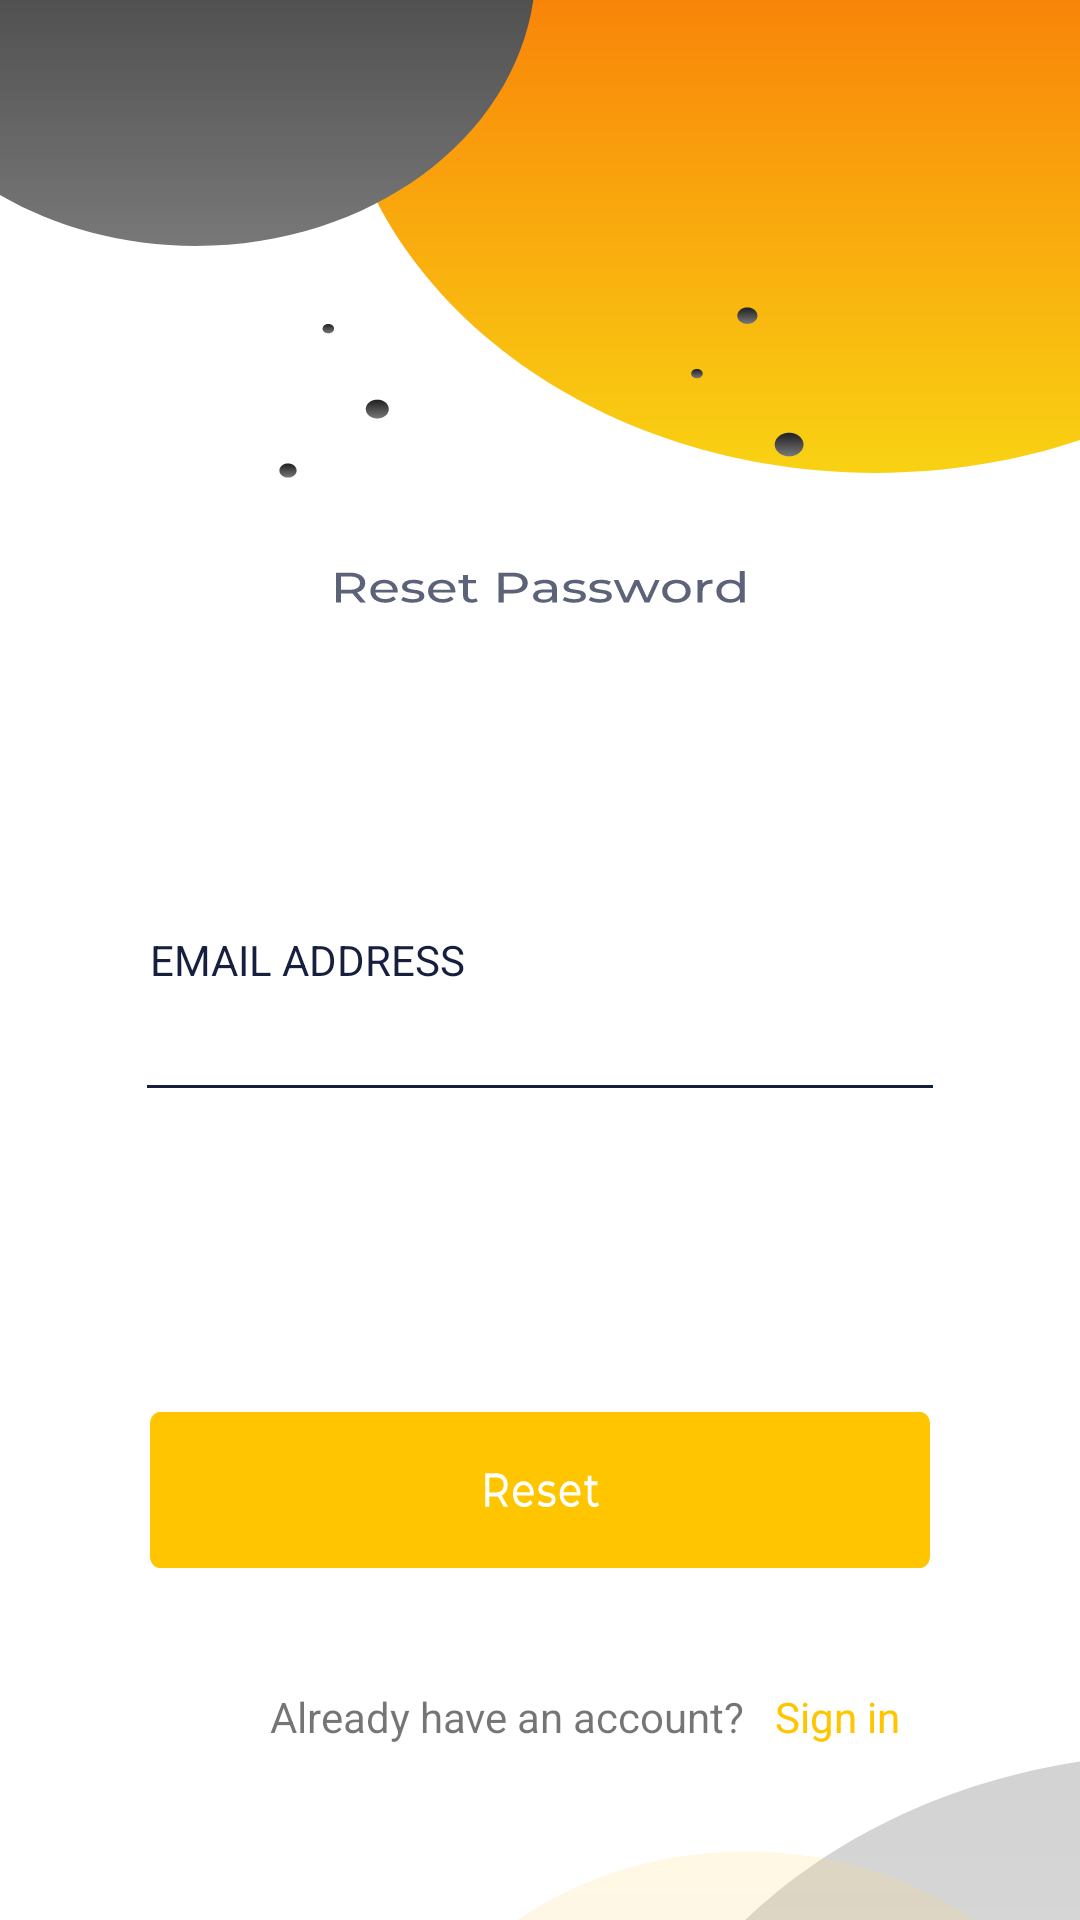

This screen was rendered from an Android layout file. Write that file and the resources it references.
<!-- AndroidManifest.xml: application theme AppTheme -->
<!-- res/layout/activity_resetpass.xml -->
<?xml version="1.0" encoding="utf-8"?>
<RelativeLayout xmlns:android="http://schemas.android.com/apk/res/android"
    xmlns:app="http://schemas.android.com/apk/res-auto"
    xmlns:tools="http://schemas.android.com/tools"
    android:layout_width="match_parent"
    android:layout_height="match_parent"
    tools:context=".LoginPage.ResetPassword.resetpass"
    android:background="@drawable/resetback">

    <TextView
        android:id="@+id/emailTag"
        android:layout_marginLeft="50dp"
        android:textColor="@color/gray"
        android:layout_width="wrap_content"
        android:layout_height="wrap_content"
        android:text="EMAIL ADDRESS"
        android:layout_centerVertical="true"/>

    <EditText
        android:maxLength="30"
        app:backgroundTint="@color/gray"
        android:textCursorDrawable="@drawable/black_cursor"
        android:id="@+id/email"
        android:layout_marginLeft="45dp"
        android:layout_marginRight="45dp"
        android:layout_below="@+id/emailTag"
        android:layout_width="match_parent"
        android:layout_height="wrap_content"/>

    <Button
        android:id="@+id/button"
        android:layout_marginTop="100dp"
        android:layout_marginLeft="50dp"
        android:layout_marginRight="50dp"
        android:layout_below="@+id/email"
        android:background="@drawable/resetbutton"
        android:layout_width="wrap_content"
        android:layout_height="wrap_content"/>

    <TextView
        android:layout_marginTop="40dp"
        android:id="@+id/singupTag"
        android:layout_below="@+id/button"
        android:layout_marginLeft="90dp"
        android:text="Already have an account?"
        android:layout_width="wrap_content"
        android:layout_height="wrap_content"/>

    <TextView
        android:textColor="@color/yellow"
        android:layout_marginLeft="10dp"
        android:layout_marginTop="40dp"
        android:clickable="true"
        android:id="@+id/signin"
        android:layout_below="@+id/button"
        android:layout_toRightOf="@+id/singupTag"
        android:text="Sign in"
        android:layout_width="wrap_content"
        android:layout_height="wrap_content"/>

</RelativeLayout>
<!-- resources referenced by this layout -->
<resources>
  <color name="gray">#161F3D</color>
  <color name="yellow">#FFC600</color>
  <!-- drawable black_cursor (drawable-v24) -->
  <?xml version="1.0" encoding="utf-8"?>
  <shape xmlns:android="http://schemas.android.com/apk/res/android" android:shape="rectangle" >
          <size android:width="1dp" />
          <solid android:color="#000000"/>
  </shape>
  <!-- drawable resetback: png bitmap (drawable, 24815 bytes) -->
  <!-- drawable resetbutton: png bitmap (drawable, 1218 bytes) -->
  <style name="AppTheme" parent="Theme.AppCompat.Light.NoActionBar">
          
          <item name="colorPrimary">@color/colorPrimary</item>
          <item name="colorPrimaryDark">@color/colorPrimaryDark</item>
          <item name="colorAccent">@color/yellow</item>
  
  
          
          <item name="android:colorControlNormal">@color/yellow</item>
          <item name="android:colorControlHighlight">@color/yellow</item>
          <item name="android:colorButtonNormal">@color/gray</item>
      </style>
  <color name="colorPrimary">#2196F3</color>
  <color name="colorPrimaryDark">#000000</color>
</resources>
